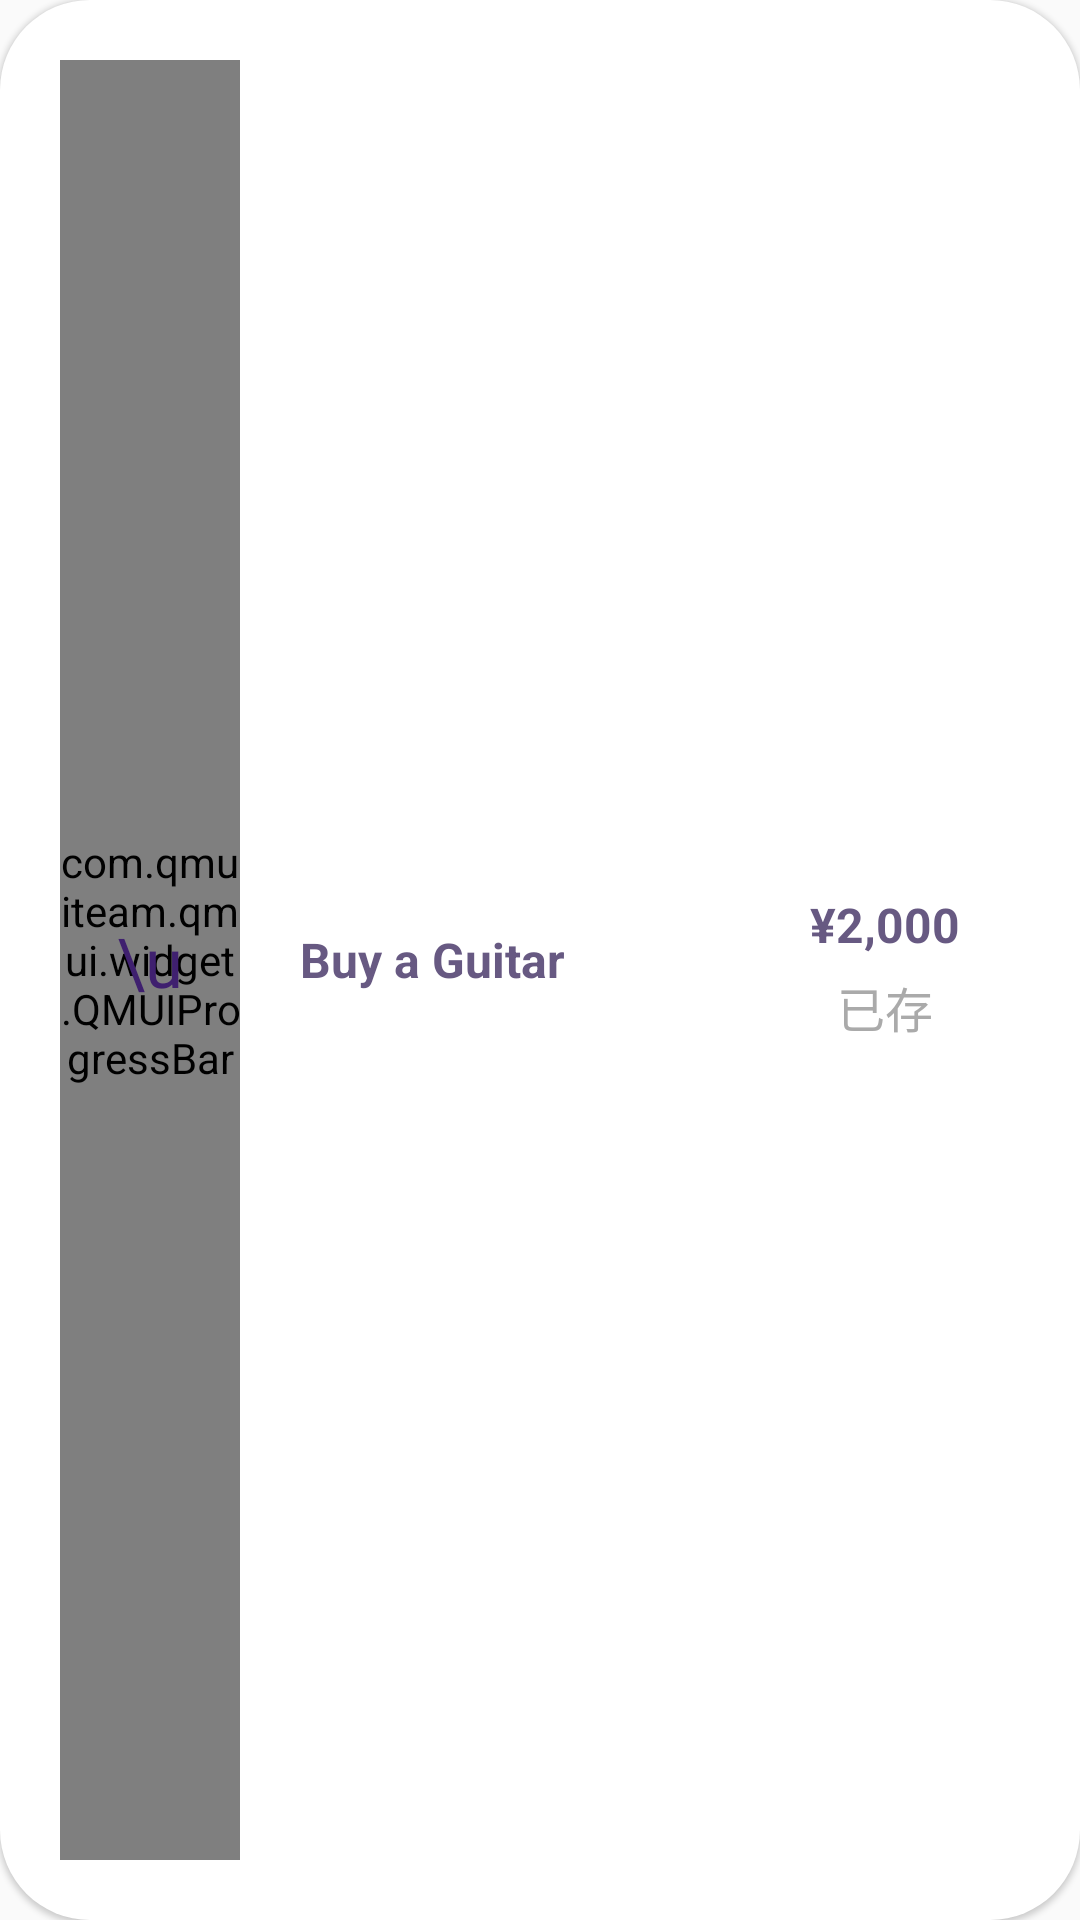

This screen was rendered from an Android layout file. Write that file and the resources it references.
<!-- AndroidManifest.xml: application theme AppTheme -->
<!-- res/layout/wish_cell.xml -->
<?xml version="1.0" encoding="utf-8"?>
<LinearLayout
    android:id="@+id/wish_layout"
    android:elevation="1dp"
    android:orientation="horizontal"
    android:clickable="true"
    android:layout_marginStart="30dp"
    android:layout_marginEnd="30dp"
    android:layout_marginBottom="10dp"
    android:background="@drawable/rippler_white"
    xmlns:android="http://schemas.android.com/apk/res/android"
    android:layout_width="match_parent"
    android:layout_height="100dp"
    xmlns:app="http://schemas.android.com/apk/res-auto"
    android:focusable="true">
    <RelativeLayout
        android:padding="20dp"
        android:gravity="center"
        android:layout_width="100dp"
        android:layout_height="match_parent">
        <com.qmuiteam.qmui.widget.QMUIProgressBar
            android:layout_centerInParent="true"
            android:layout_gravity="center"
            app:qmui_background_color="@android:color/transparent"
            app:qmui_progress_color="@color/dark_blue"
            app:qmui_max_value="2"
            app:qmui_stroke_width="3dp"
            app:qmui_stroke_round_cap="true"
            app:qmui_value="1"
            app:qmui_type="type_circle"
            android:id="@+id/progress_wish"
            android:layout_width="match_parent"
            android:layout_height="match_parent"/>
        <TextView
            android:textSize="23sp"
            android:id="@+id/sticker"
            android:gravity="center"
            android:layout_centerInParent="true"
            android:textColor="@color/dark_blue"
            android:text="\uD83C\uDFB8"
            android:padding="10dp"
            android:layout_height="50dp"
            android:layout_width="50dp"/>
    </RelativeLayout>
    <TextView
        android:id="@+id/wish_title"
        android:gravity="center_vertical"
        android:textSize="16sp"
        android:textStyle="bold"
        android:textColor="@color/font_color_2"
        android:text="Buy a Guitar"
        android:layout_height="match_parent"
        android:layout_width="0dp"
        android:layout_weight="1"/>
    <LinearLayout
        android:gravity="center_vertical"
        android:orientation="vertical"
        android:layout_weight="1"
        android:layout_width="0dp"
        android:layout_height="match_parent">
        <TextView
            android:layout_margin="5dp"
            android:id="@+id/saved_number"
            android:textStyle="bold"
            android:textSize="16sp"
            android:gravity="center"
            android:textColor="@color/font_color_2"
            android:text="¥2,000"
            android:layout_height="wrap_content"
            android:layout_width="match_parent"/>
        <TextView
            android:textSize="16sp"
            android:gravity="center"
            android:textColor="@android:color/darker_gray"
            android:text="已存"
            android:layout_height="wrap_content"
            android:layout_width="match_parent"/>
    </LinearLayout>
</LinearLayout>
<!-- resources referenced by this layout -->
<resources>
  <color name="dark_blue">#3F206F</color>
  <color name="font_color_2">#675982</color>
  <!-- drawable rippler_white (drawable) -->
  <?xml version="1.0" encoding="utf-8"?>
  <ripple xmlns:android="http://schemas.android.com/apk/res/android"
      android:radius="20dp"
      android:color="@android:color/darker_gray">    
      <item android:color="#fff" />
  </ripple>
  <style name="AppTheme" parent="Theme.Design.Light.NoActionBar">
          
          <item name="colorPrimary">@color/colorPrimary</item>
          <item name="colorAccent">@color/colorAccent</item>
      </style>
  <color name="colorPrimary">#6200EE</color>
  <color name="colorAccent">#03DAC5</color>
</resources>
